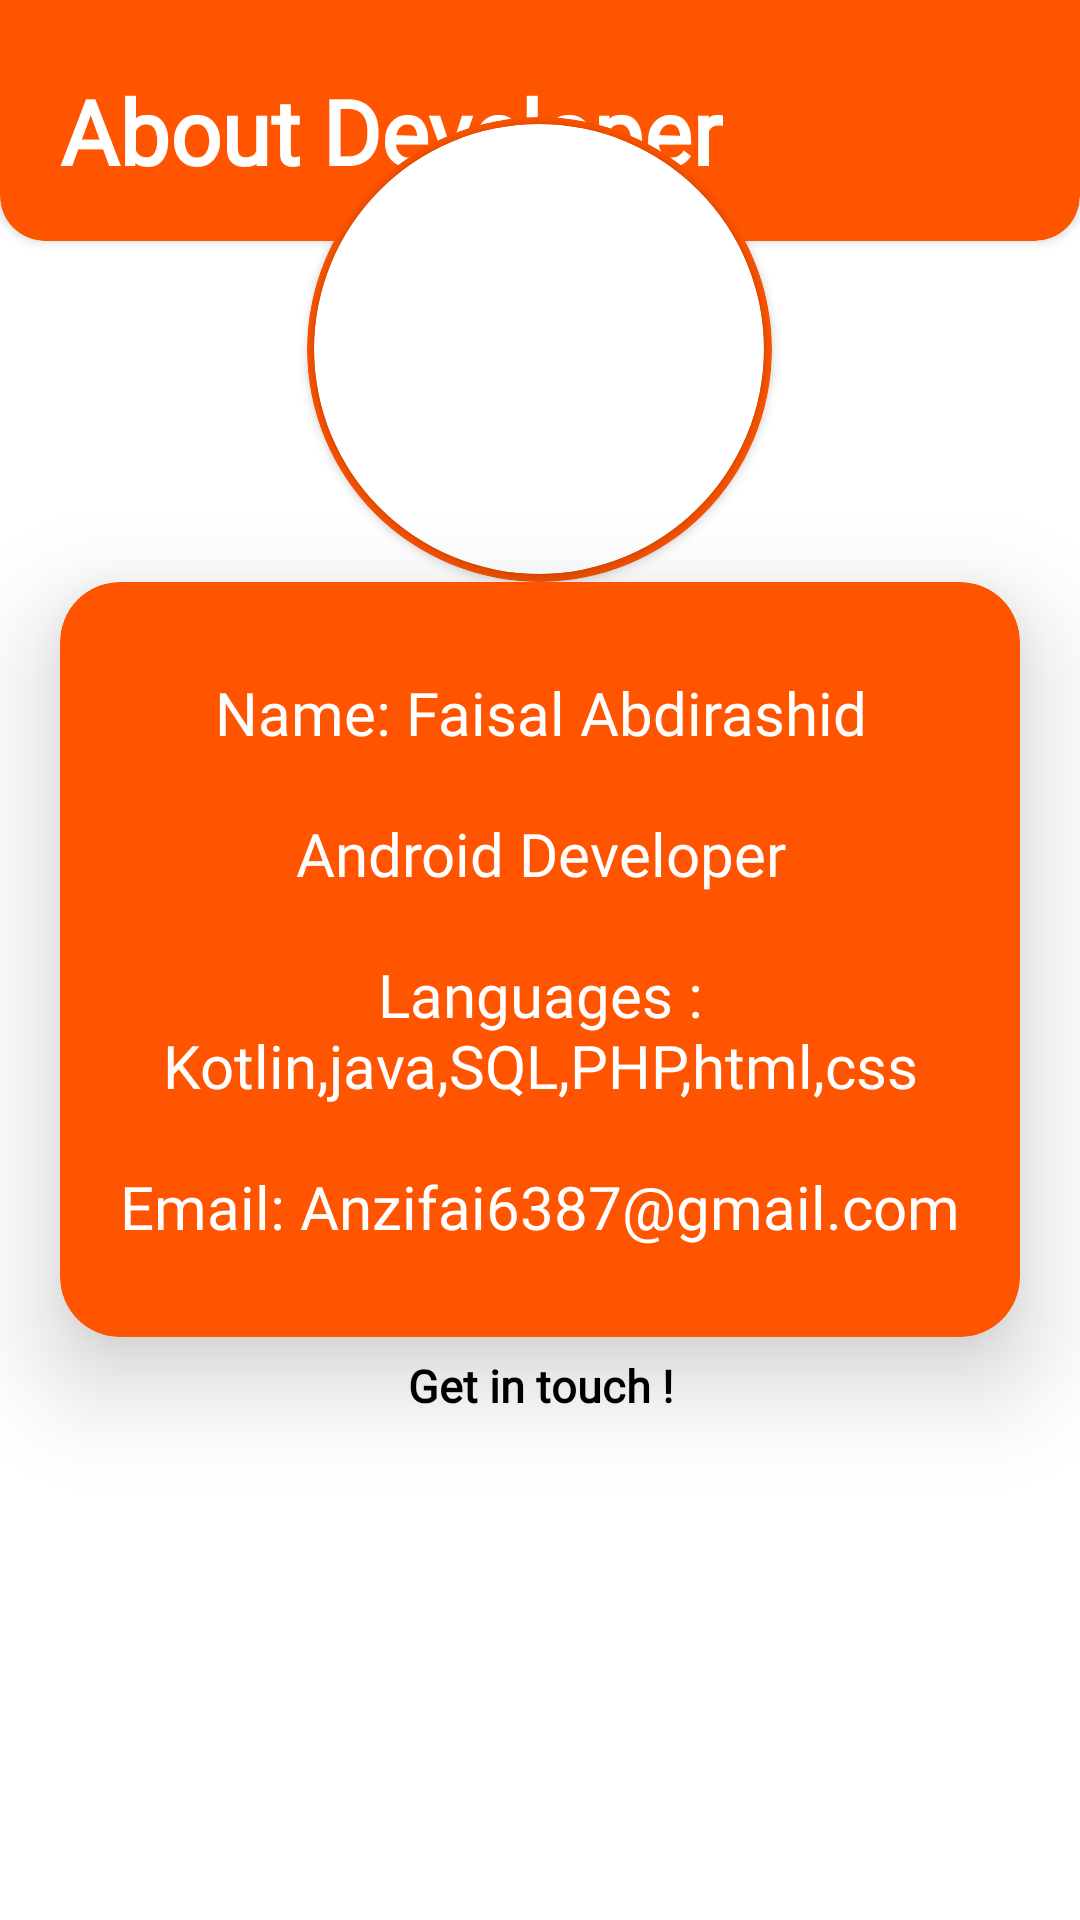

Android layout source for this screen:
<!-- AndroidManifest.xml: application theme Theme.FaisalNotesApp -->
<!-- res/layout/activity_about_us.xml -->
<?xml version="1.0" encoding="utf-8"?>
<RelativeLayout xmlns:android="http://schemas.android.com/apk/res/android"
    xmlns:app="http://schemas.android.com/apk/res-auto"
    xmlns:tools="http://schemas.android.com/tools"
    android:layout_width="match_parent"
    android:layout_height="match_parent"
    tools:context=".AboutUs">

    <androidx.cardview.widget.CardView
        android:layout_width="match_parent"
        android:layout_height="100dp"
        android:backgroundTint="@color/myOrange"
        android:id="@+id/block"
        android:layout_marginTop="-20dp"
        app:cardCornerRadius="15dp"
        android:elevation="20dp"
        >
        <LinearLayout
            android:layout_width="match_parent"
            android:layout_height="wrap_content"
            android:layout_marginTop="0dp"
            android:orientation="vertical">
            <TextView
                android:layout_width="wrap_content"
                android:layout_height="wrap_content"
                android:id="@+id/heading"
                android:text="About Developer"
                android:layout_marginTop="43dp"
                android:textStyle="bold"
                android:textColor="@color/white"
                android:fontFamily="@font/mabook"
                android:layout_marginHorizontal="20dp"
                android:textSize="30sp"
                />

        </LinearLayout>

    </androidx.cardview.widget.CardView>


    <androidx.cardview.widget.CardView
        android:layout_width="155dp"
        android:layout_height="155dp"
        android:layout_centerHorizontal="true"
        app:cardCornerRadius="250dp"
       android:layout_above="@id/text"
        app:cardBackgroundColor="@color/myOrange">

        <androidx.cardview.widget.CardView
            android:layout_width="150dp"
            android:layout_height="150dp"
            app:cardCornerRadius="250dp"
            android:layout_gravity="center">

            <ImageView
                android:layout_width="150dp"
                android:layout_height="290dp"
                android:src="@drawable/faisal"
                android:scaleType="centerCrop"/>

        </androidx.cardview.widget.CardView>

    </androidx.cardview.widget.CardView>



    <com.google.android.material.card.MaterialCardView
        android:layout_width="match_parent"
        android:layout_height="wrap_content"
        android:layout_marginHorizontal="20dp"
        android:backgroundTint="@color/myOrange"
        android:id="@+id/text"
        android:padding="20dp"
        app:cardCornerRadius="20dp"
        app:cardElevation="20dp"
        android:layout_centerInParent="true">

        <LinearLayout
            android:layout_width="match_parent"
            android:layout_height="wrap_content"
            android:padding="20dp"
            android:orientation="vertical">
            <TextView
                android:layout_width="match_parent"
                android:layout_height="wrap_content"
                android:textColor="@color/white"
                android:textAlignment="center"
                android:layout_marginVertical="10dp"
                android:text="Name: Faisal Abdirashid"
                android:textSize="20sp"
                android:fontFamily="@font/uberbold"
                />

            <TextView
                android:layout_width="match_parent"
                android:layout_height="wrap_content"
                android:textColor="@color/white"
                android:textAlignment="center"
                android:layout_marginVertical="10dp"
                android:text="Android Developer"
                android:textSize="20sp"
                android:fontFamily="@font/uberbold"
                />
            <TextView
                android:layout_width="match_parent"
                android:layout_height="wrap_content"
                android:textColor="@color/white"
                android:textAlignment="center"
                android:layout_marginVertical="10dp"
                android:text="Languages : Kotlin,java,SQL,PHP,html,css"
                android:textSize="20sp"
                android:fontFamily="@font/uberbold"
                />
            <TextView
                android:layout_width="match_parent"
                android:layout_height="wrap_content"
                android:textColor="@color/white"
                android:textAlignment="center"
                android:layout_marginVertical="10dp"
                android:text="Email: Anzifai6387@gmail.com"
                android:textSize="20sp"
                android:fontFamily="@font/uberbold"
                />


        </LinearLayout>



    </com.google.android.material.card.MaterialCardView>


    <TextView
        android:layout_width="match_parent"
        android:layout_height="wrap_content"
        android:text="Get in touch !"
        android:textSize="15sp"
        android:layout_below="@id/text"
        android:textAlignment="center"
        android:textStyle="bold"
        android:layout_marginTop="6dp"
        android:textColor="@color/black"
        android:fontFamily="@font/uberbold"
        />



</RelativeLayout>
<!-- resources referenced by this layout -->
<resources>
  <color name="black">#FF000000</color>
  <color name="myOrange">#ff5500</color>
  <color name="white">#FFFFFFFF</color>
  <style name="Theme.FaisalNotesApp" parent="Theme.MaterialComponents.DayNight.NoActionBar">
          
          <item name="colorPrimary">@color/myOrange</item>
          <item name="colorPrimaryVariant">@color/myOrange</item>
          <item name="colorOnPrimary">@color/white</item>
          
          <item name="colorSecondary">@color/myOrangeSecondary</item>
          <item name="colorSecondaryVariant">@color/myOrangeSecondary</item>
          <item name="colorOnSecondary">@color/black</item>
          
          <item name="android:statusBarColor" tools:targetApi="l">?attr/colorPrimaryVariant</item>
          
      </style>
  <color name="myOrangeSecondary">#FF4500</color>
</resources>
